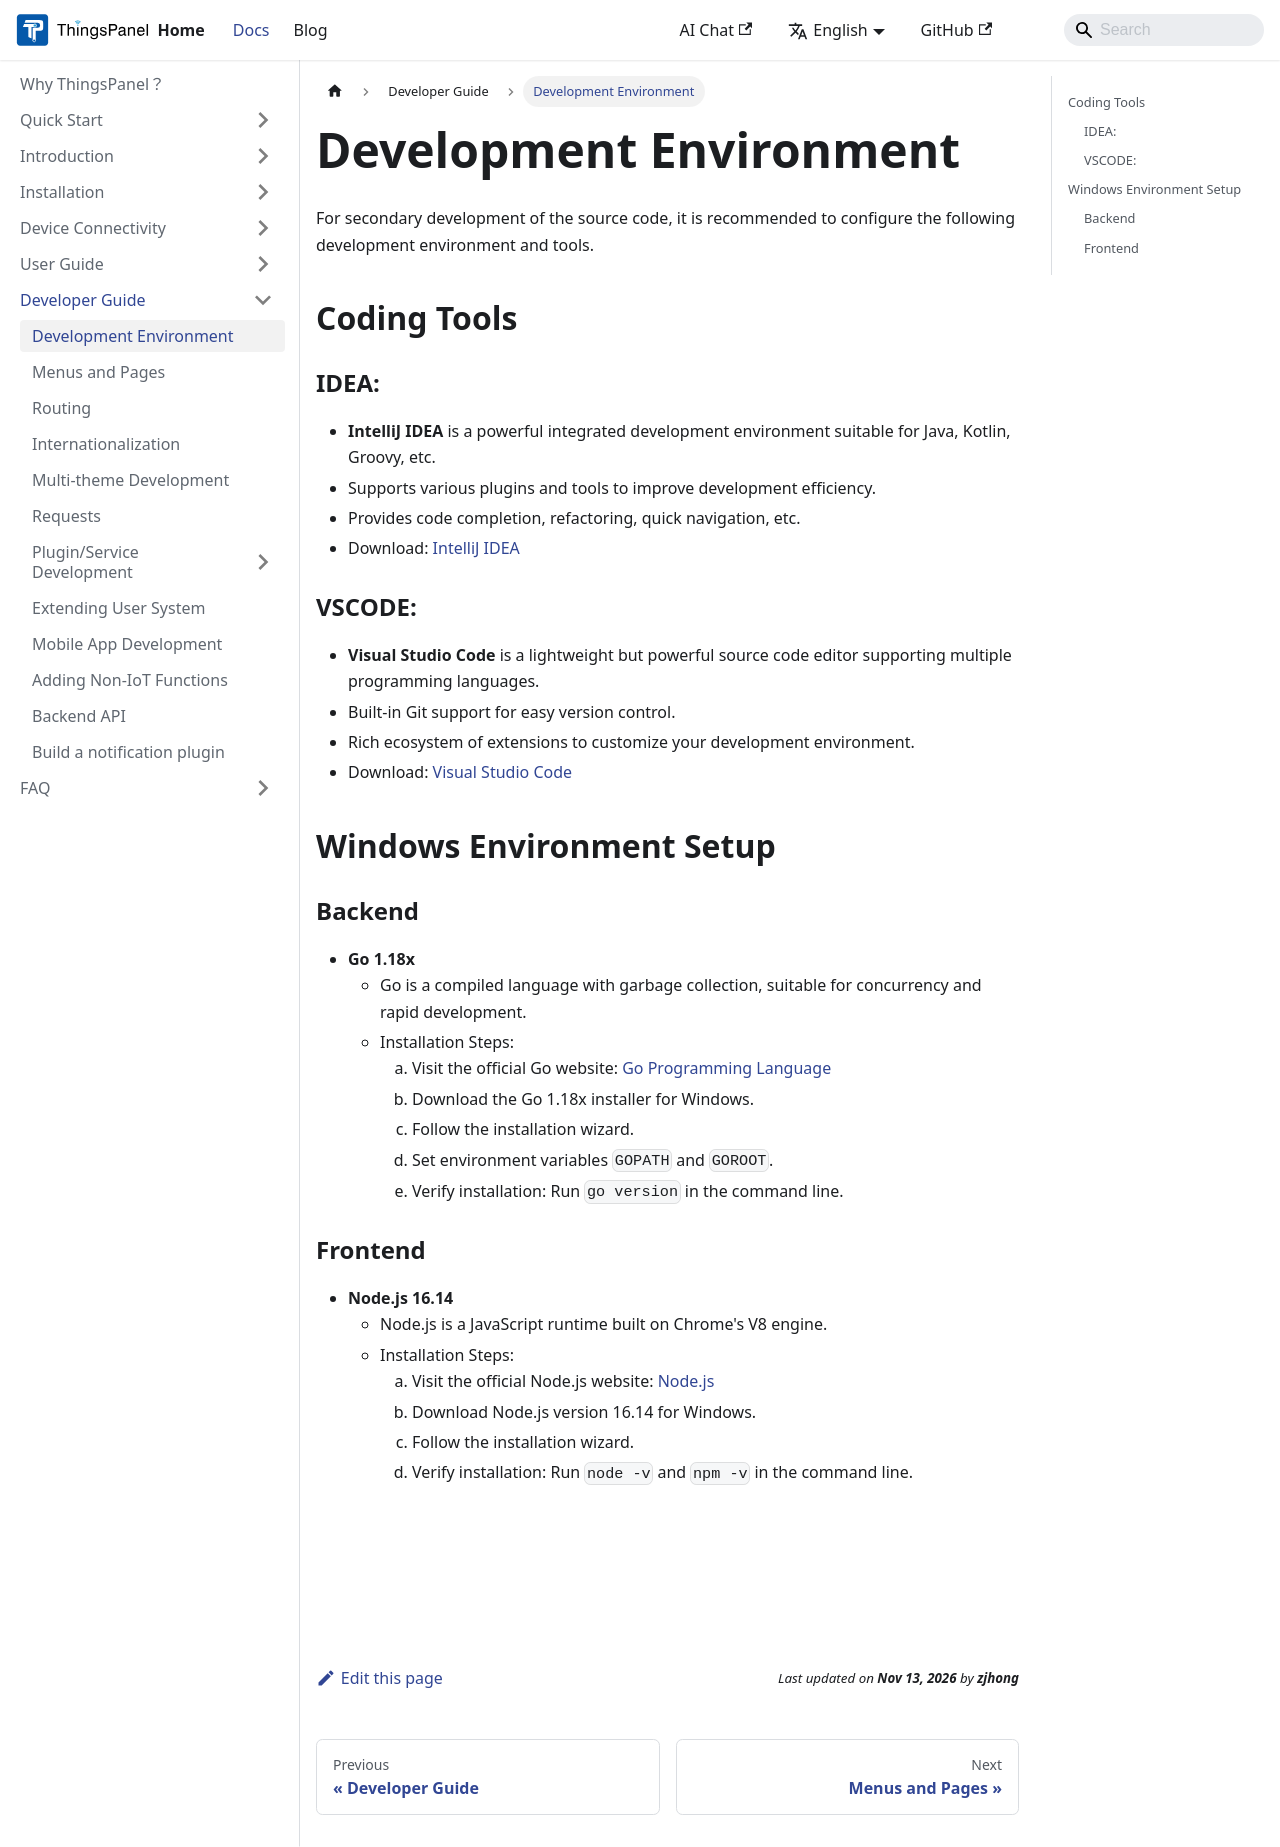

repository: ThingsPanel/thingspanel.github.io · page: docs/developer-guide/devEnv.html · generator: docusaurus

---
sidebar_position: 1
---


# Development Environment

For secondary development of the source code, it is recommended to configure the following development environment and tools.

## Coding Tools

### IDEA:
- **IntelliJ IDEA** is a powerful integrated development environment suitable for Java, Kotlin, Groovy, etc.
- Supports various plugins and tools to improve development efficiency.
- Provides code completion, refactoring, quick navigation, etc.
- Download: [IntelliJ IDEA](https://www.jetbrains.com/idea/)

### VSCODE:
- **Visual Studio Code** is a lightweight but powerful source code editor supporting multiple programming languages.
- Built-in Git support for easy version control.
- Rich ecosystem of extensions to customize your development environment.
- Download: [Visual Studio Code](https://code.visualstudio.com/)

## Windows Environment Setup

### Backend
- **Go 1.18x**
  - Go is a compiled language with garbage collection, suitable for concurrency and rapid development.
  - Installation Steps:
    1. Visit the official Go website: [Go Programming Language](https://golang.org/)
    2. Download the Go 1.18x installer for Windows.
    3. Follow the installation wizard.
    4. Set environment variables `GOPATH` and `GOROOT`.
    5. Verify installation: Run `go version` in the command line.

### Frontend
- **Node.js 16.14**
  - Node.js is a JavaScript runtime built on Chrome's V8 engine.
  - Installation Steps:
    1. Visit the official Node.js website: [Node.js](https://nodejs.org/)
    2. Download Node.js version 16.14 for Windows.
    3. Follow the installation wizard.
    4. Verify installation: Run `node -v` and `npm -v` in the command line.
